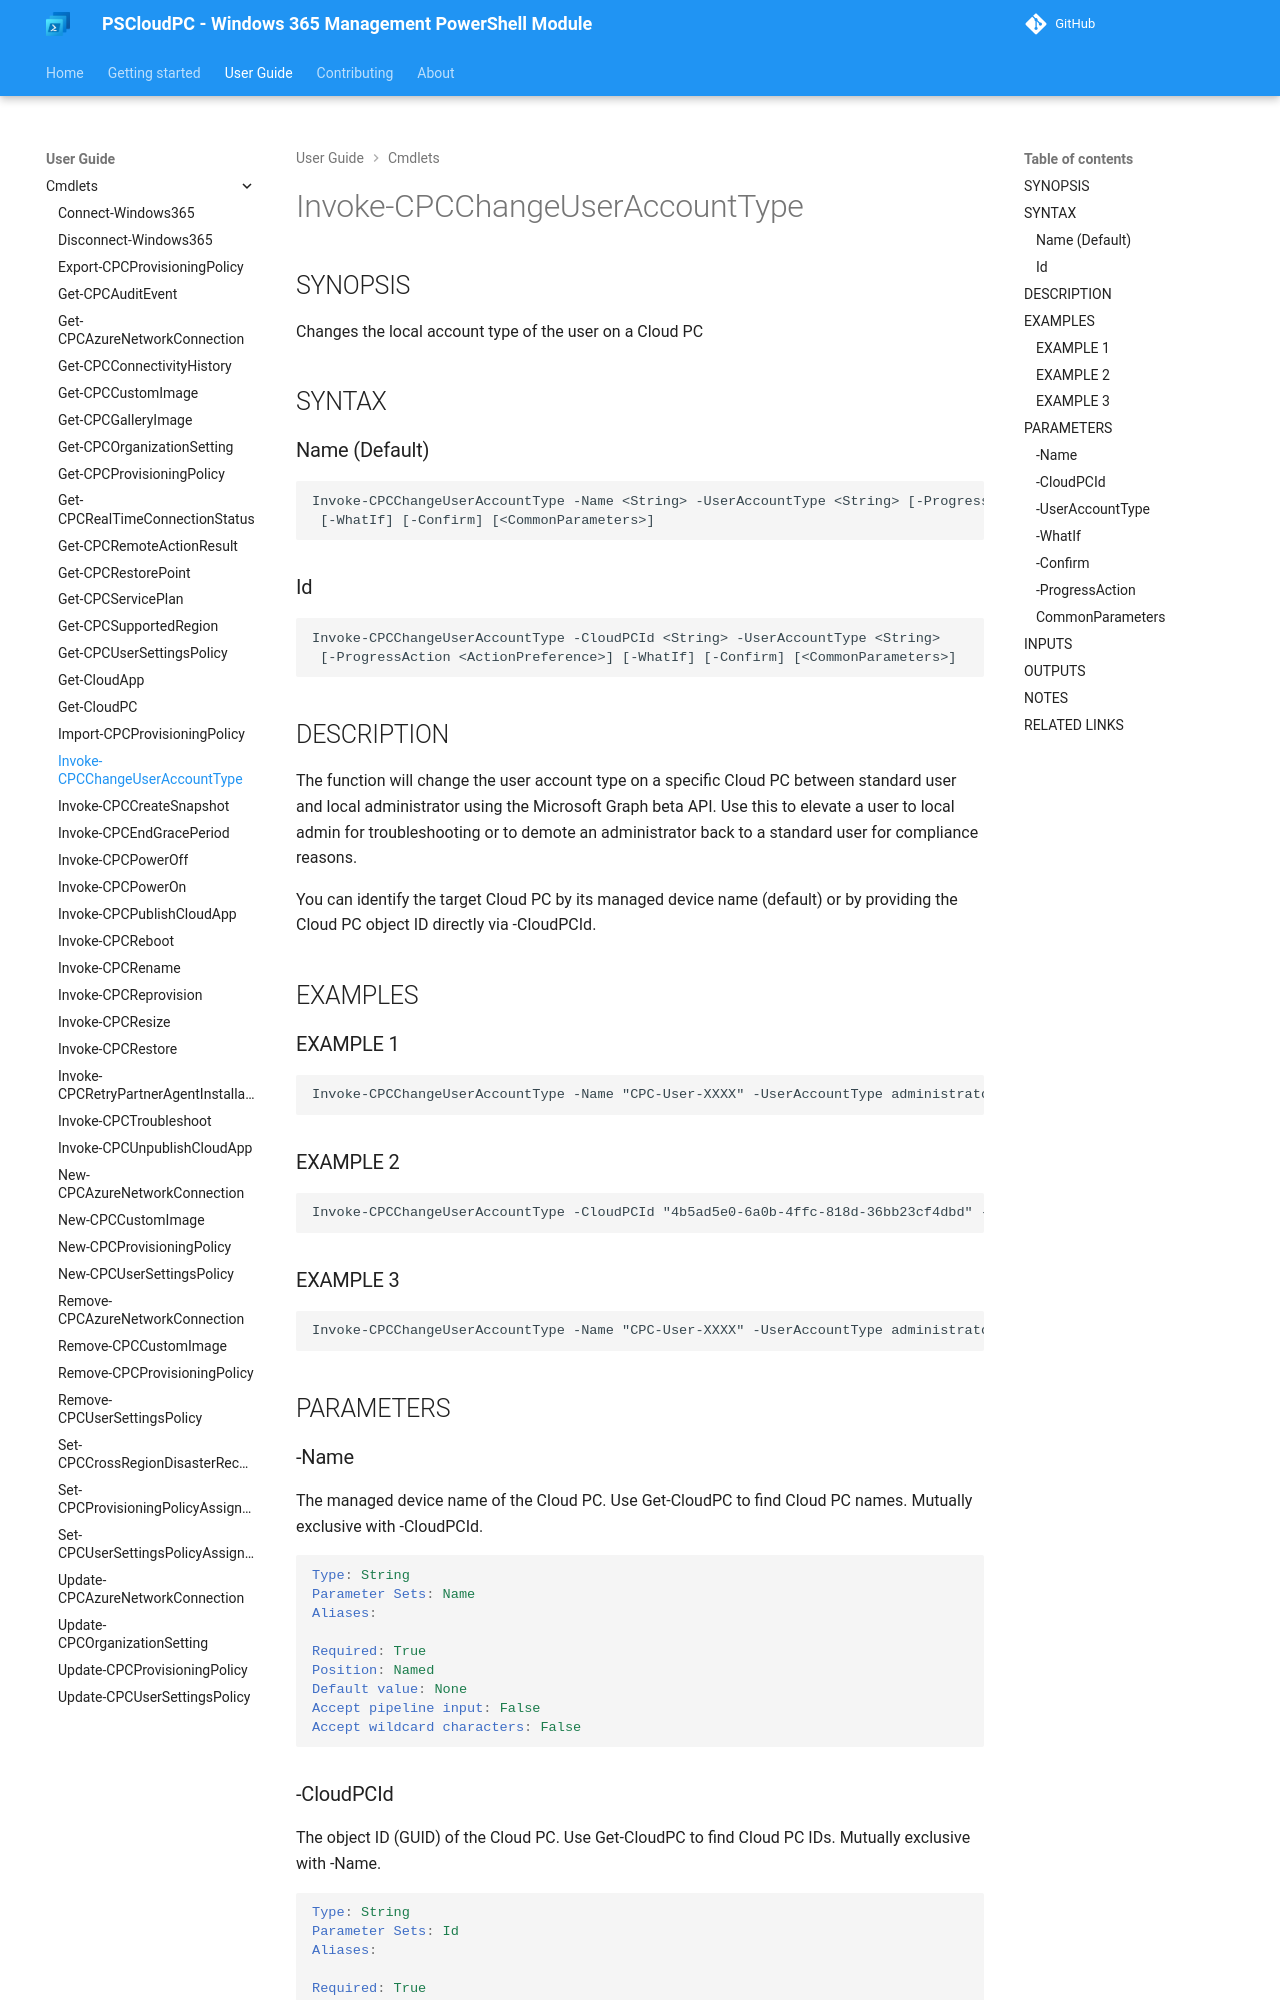

repository: Windows365Management/PSCloudPC-site · page: cmdlets/Invoke-CPCChangeUserAccountType/index.html · generator: mkdocs

---
external help file: PSCloudPC-help.xml
Module Name: PSCloudPC
online version:
schema: 2.0.0
---

# Invoke-CPCChangeUserAccountType

## SYNOPSIS
Changes the local account type of the user on a Cloud PC

## SYNTAX

### Name (Default)
```
Invoke-CPCChangeUserAccountType -Name <String> -UserAccountType <String> [-ProgressAction <ActionPreference>]
 [-WhatIf] [-Confirm] [<CommonParameters>]
```

### Id
```
Invoke-CPCChangeUserAccountType -CloudPCId <String> -UserAccountType <String>
 [-ProgressAction <ActionPreference>] [-WhatIf] [-Confirm] [<CommonParameters>]
```

## DESCRIPTION
The function will change the user account type on a specific Cloud PC between
standard user and local administrator using the Microsoft Graph beta API.
Use this to elevate a user to local admin for troubleshooting or to demote
an administrator back to a standard user for compliance reasons.

You can identify the target Cloud PC by its managed device name (default) or
by providing the Cloud PC object ID directly via -CloudPCId.

## EXAMPLES

### EXAMPLE 1
```
Invoke-CPCChangeUserAccountType -Name "CPC-User-XXXX" -UserAccountType administrator
```

### EXAMPLE 2
```
Invoke-CPCChangeUserAccountType -CloudPCId "4b5ad5e0-6a0b-4ffc-818d-36bb23cf4dbd" -UserAccountType standardUser
```

### EXAMPLE 3
```
Invoke-CPCChangeUserAccountType -Name "CPC-User-XXXX" -UserAccountType administrator -WhatIf
```

## PARAMETERS

### -Name
The managed device name of the Cloud PC.
Use Get-CloudPC to find Cloud PC names.
Mutually exclusive with -CloudPCId.

```yaml
Type: String
Parameter Sets: Name
Aliases:

Required: True
Position: Named
Default value: None
Accept pipeline input: False
Accept wildcard characters: False
```
